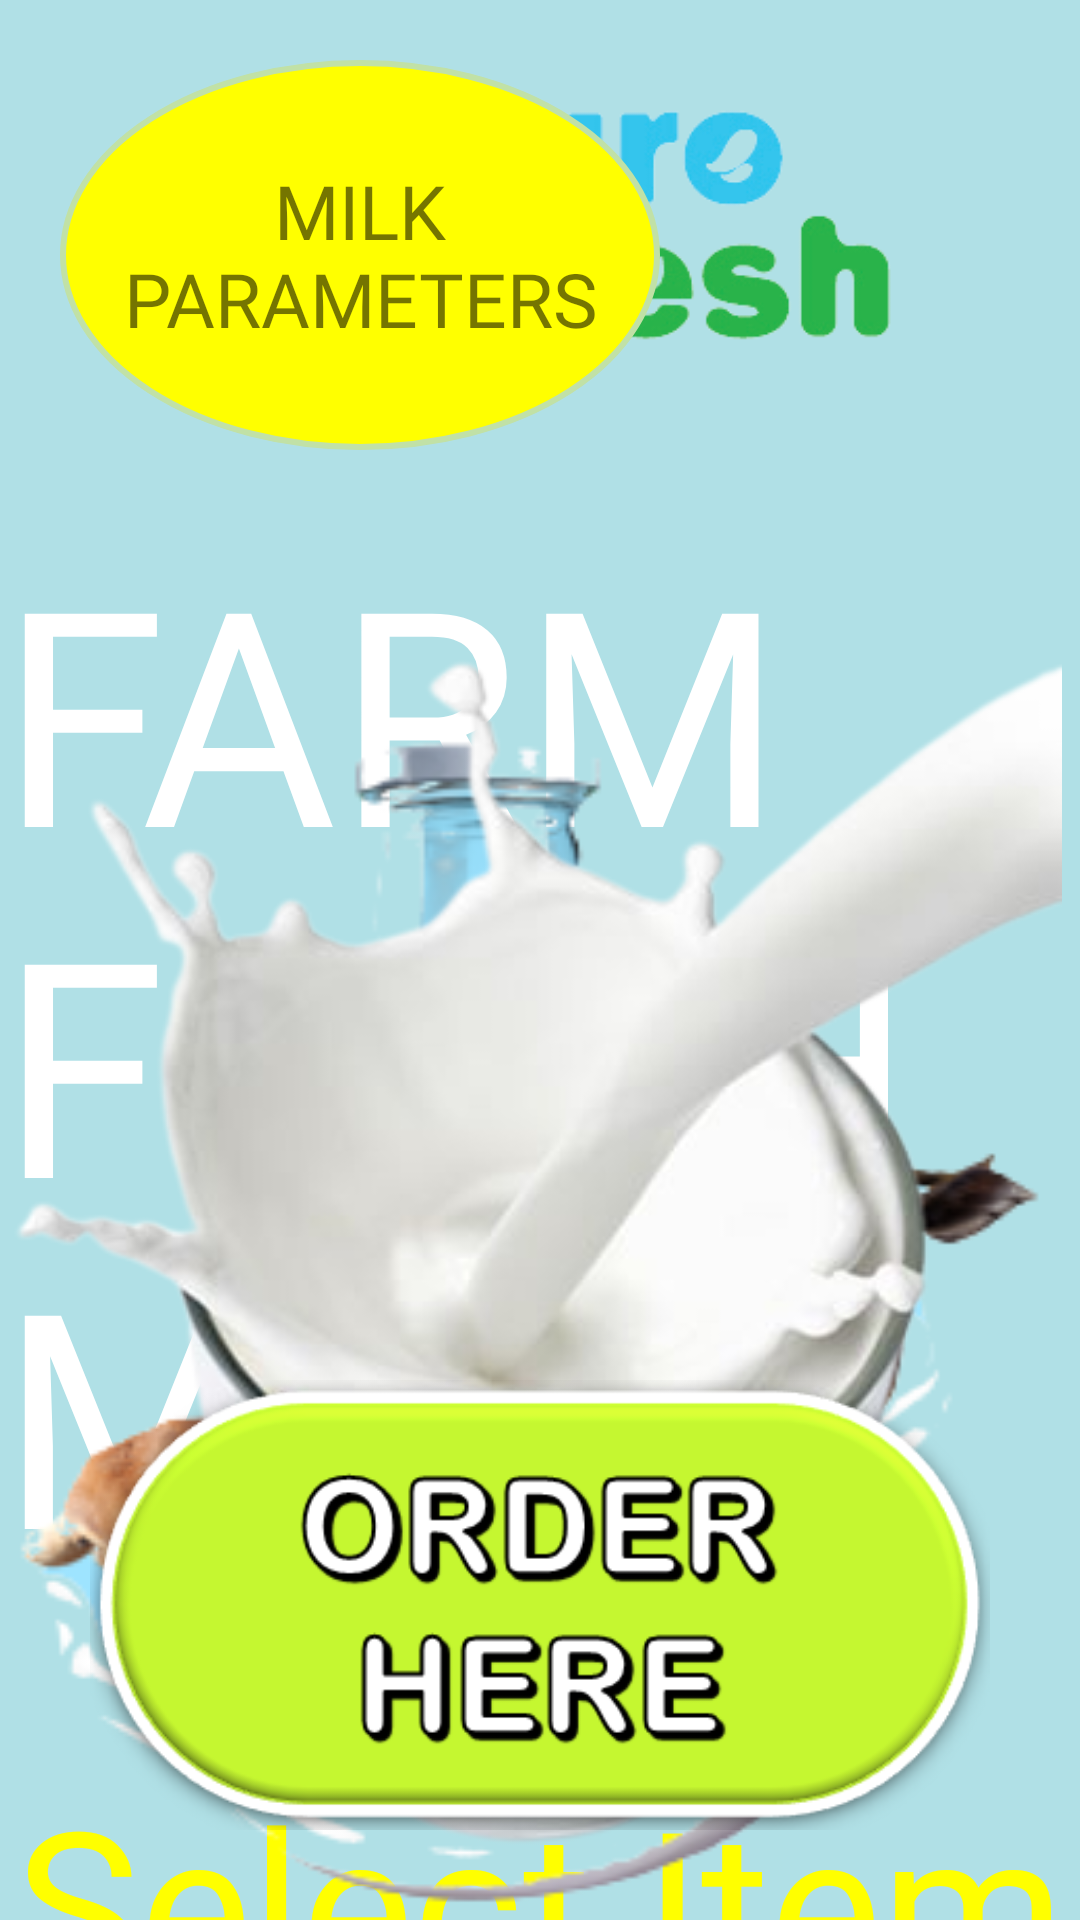

Here is an Android app screen rendered from its layout file. Give the layout XML and the strings, colors and styles it references.
<!-- AndroidManifest.xml: application theme AppTheme -->
<!-- res/layout/activity_main.xml -->
<?xml version="1.0" encoding="utf-8"?>
<RelativeLayout xmlns:android="http://schemas.android.com/apk/res/android"
    xmlns:app="http://schemas.android.com/apk/res-auto"
    xmlns:tools="http://schemas.android.com/tools"
    android:layout_width="match_parent"
    android:layout_height="match_parent"
    android:background="@color/PowderBlue"
    tools:context=".MainActivity">


    <ImageView
        android:id="@+id/logomain"
        android:layout_width="250dp"
        android:layout_height="100dp"
        android:layout_alignParentRight="true"
        android:layout_marginTop="20dp"
        android:layout_marginRight="20dp"
        app:srcCompat="@drawable/purofresh_logo" />


    <TextView
        android:id="@+id/farmfresh"
        android:layout_width="wrap_content"
        android:layout_height="wrap_content"
        android:layout_below="@id/logomain"
        android:layout_centerHorizontal="true"
        android:layout_marginTop="50dp"
        android:fontFamily="@font/cantora_one"
        android:text="FARM  FRESH  MILK"
        android:textColor="@color/white"
        android:textSize="100dp" />


    <TextView
        android:id="@+id/quality"
        android:layout_width="200dp"
        android:layout_height="130dp"
        android:layout_marginLeft="20dp"
        android:layout_marginTop="20dp"
        android:background="@drawable/solid_color_shape"
        android:fontFamily="@font/cantora_one"
        android:gravity="center"
        android:text="MILK PARAMETERS"
        android:textSize="25sp"
        android:visibility="visible" />

    <Button
        android:id="@+id/order_now"
        android:layout_width="300dp"
        android:layout_height="150dp"
        android:layout_alignParentBottom="true"
        android:layout_centerHorizontal="true"
        android:layout_gravity="center"
        android:layout_marginBottom="30dp"
        android:background="@drawable/order_btn"
        android:visibility="visible"/>



    <Button
        android:id="@+id/freemode"
        android:layout_width="300dp"
        android:layout_height="150dp"
        android:layout_alignParentRight="true"
        android:layout_alignParentBottom="true"
        android:layout_gravity="center"
        android:layout_marginLeft="500dp"
        android:layout_marginRight="486dp"
        android:layout_marginBottom="30dp"
        android:background="@drawable/freeorder1"
        android:visibility="visible" />

    <TextView
        android:layout_width="500dp"
        android:layout_height="wrap_content"
        android:layout_below="@id/farmfresh"
        android:layout_centerHorizontal="true"
        android:layout_marginTop="50dp"
        android:fontFamily="@font/dancingscript"
        android:gravity="center"
        android:text="Select Item and Pay by QR Code"
        android:textColor="@color/Yellow"
        android:textSize="70dp" />


    <ImageView
        android:layout_width="350dp"
        android:layout_height="400dp"
        android:layout_alignParentBottom="true"
        android:background="@drawable/puri_fresh" />


    <ImageView
        android:layout_width="350dp"
        android:layout_height="400dp"
        android:layout_alignParentRight="true"
        android:layout_alignParentBottom="true"
        android:layout_marginRight="6dp"
        android:layout_marginBottom="21dp"
        android:background="@drawable/milkpng" />

    <TextView
        android:id="@+id/textViewTitle1"
        android:layout_width="wrap_content"
        android:layout_height="wrap_content"
        android:layout_alignParentTop="true"
        android:layout_centerHorizontal="true"
        android:visibility="gone"
        android:text="Multiple Serial Ports"
        android:textAppearance="?android:attr/textAppearanceLarge"/>

    <TextView
        android:id="@+id/textView1"
        android:layout_width="match_parent"
        android:layout_height="150dp"
        android:layout_centerHorizontal="true"
        android:layout_marginTop="34dp"
        android:background="#000000"
        android:textColor="#FFFFFF"
        android:scrollbars="vertical"
        android:visibility="gone"

        android:text="COM1: "
        android:gravity="bottom" />

    <TextView
        android:id="@+id/textView222"
        android:layout_width="match_parent"
        android:layout_height="150dp"
        android:layout_centerHorizontal="true"
        android:layout_marginTop="10dp"
        android:background="#000000"
        android:layout_below="@+id/textView1"
        android:textColor="#FFFFFF"
        android:visibility="gone"

        android:text="COM2: "
        android:scrollbars="vertical"
        android:gravity="bottom" />

    <EditText
        android:id="@+id/editText1"
        android:layout_width="227dp"
        android:layout_height="wrap_content"
        android:layout_alignLeft="@+id/textView1"
        android:layout_alignRight="@+id/textView1"
        android:layout_below="@+id/textView222"
        android:visibility="gone"

        android:layout_marginRight="184dp"
        android:layout_marginTop="28dp"
        android:ems="10">
    </EditText>

    <Button
        android:id="@+id/buttonSend1"
        style="?borderlessButtonStyle"
        android:layout_width="178dp"
        android:layout_height="48dp"
        android:layout_alignLeft="@+id/editText1"
        android:layout_alignRight="@+id/editText1"
        android:layout_below="@+id/editText1"
        android:layout_marginLeft="227dp"
        android:layout_marginRight="-175dp"
        android:visibility="gone"

        android:layout_marginTop="-48dp"
        android:textSize="10sp"
        android:background="@color/colorAccent"
        android:text="Send through COM1"/>

    <EditText
        android:id="@+id/editText2"
        android:layout_width="227dp"
        android:layout_height="wrap_content"
        android:layout_alignLeft="@+id/textView1"
        android:layout_alignRight="@+id/textView1"
        android:layout_below="@+id/editText1"
        android:layout_marginRight="184dp"
        android:visibility="gone"
        android:layout_marginTop="28dp"
        android:ems="10">
    </EditText>

    <Button
        android:id="@+id/buttonSend2"
        style="?borderlessButtonStyle"
        android:layout_width="178dp"
        android:layout_height="48dp"
        android:layout_alignLeft="@+id/editText2"
        android:layout_alignRight="@+id/editText2"
        android:layout_below="@+id/editText2"
        android:layout_marginLeft="227dp"
        android:layout_marginRight="-175dp"
        android:layout_marginTop="-48dp"
        android:textSize="10sp"
        android:visibility="gone"
        android:background="@color/colorAccent"
        android:text="Send through COM2"/>
</RelativeLayout>
<!-- resources referenced by this layout -->
<resources>
  <color name="PowderBlue">#B0E0E6</color>
  <color name="Yellow">#FFFF00</color>
  <color name="colorAccent">#03DAC5</color>
  <color name="white">#FFFFFFFF</color>
  <!-- drawable freeorder1: png bitmap (drawable, 45062 bytes) -->
  <!-- drawable milkpng: png bitmap (drawable-v24, 81629 bytes) -->
  <!-- drawable order_btn: png bitmap (drawable, 33454 bytes) -->
  <!-- drawable puri_fresh: png bitmap (drawable, 69533 bytes) -->
  <!-- drawable purofresh_logo: png bitmap (drawable, 20861 bytes) -->
  <!-- drawable solid_color_shape (drawable-v24) -->
  <?xml version="1.0" encoding="utf-8"?>
  <shape xmlns:android="http://schemas.android.com/apk/res/android"
      android:shape="oval" >
      <corners android:radius="100dp" />
      <stroke android:width="2dp" android:color="#C1E1A6" />
      <solid android:color="@color/Yellow"/>
      <padding android:left="20dp" android:top="20dp"
          android:right="20dp" android:bottom="20dp" />
  </shape>
  <style name="AppTheme" parent="Theme.AppCompat.Light.NoActionBar">
          
          <item name="colorPrimary">@color/colorPrimary</item>
          <item name="colorPrimaryDark">@color/SlateGray</item>
          <item name="colorAccent">@color/colorAccent</item>
      </style>
  <color name="colorPrimary">#127EBE</color>
  <color name="SlateGray">#708090</color>
</resources>
